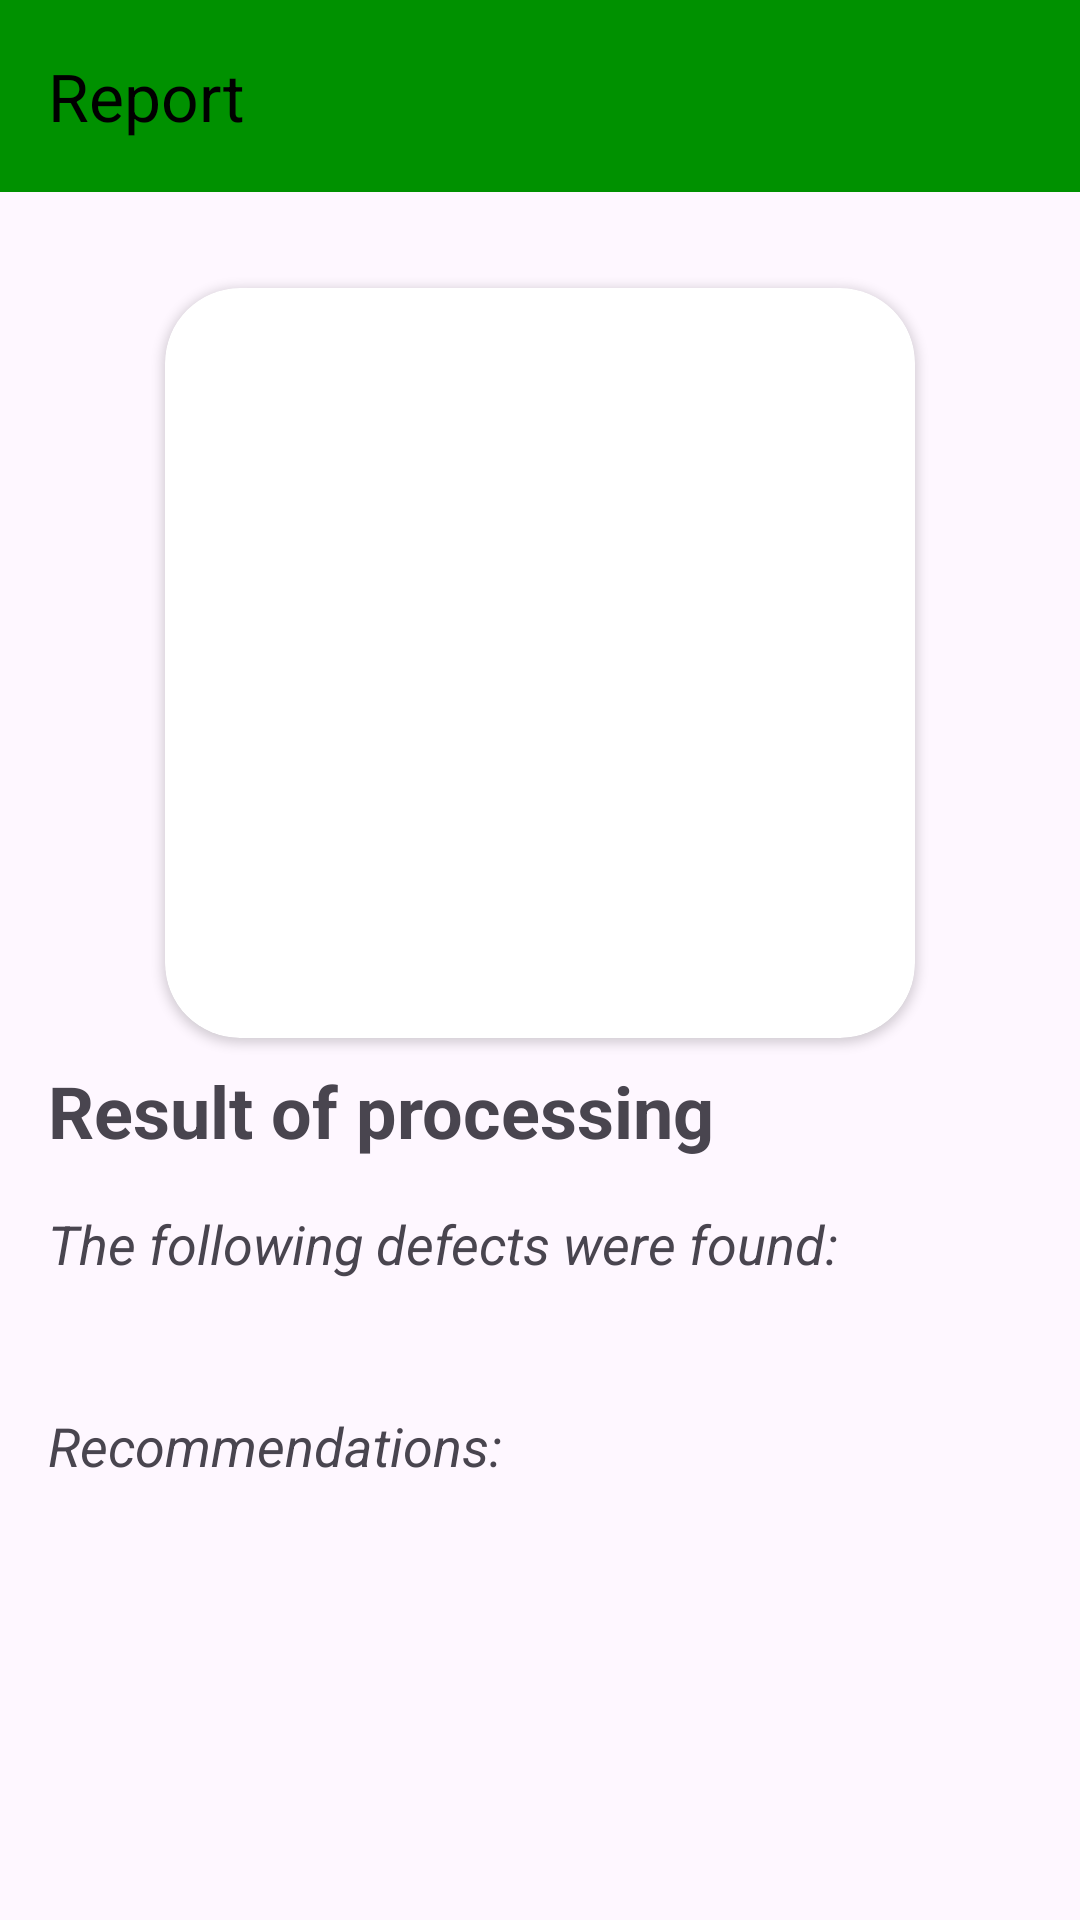

The Android layout XML behind this screen, and the referenced resources:
<!-- AndroidManifest.xml: application theme Theme.HomeFarmer -->
<!-- res/layout/fragment_plant_report_show.xml -->
<?xml version="1.0" encoding="utf-8"?>
<ScrollView
    xmlns:app="http://schemas.android.com/apk/res-auto"
    xmlns:tools="http://schemas.android.com/tools"
    xmlns:android="http://schemas.android.com/apk/res/android"
    android:layout_width="match_parent"
    android:layout_height="match_parent">
    <androidx.constraintlayout.widget.ConstraintLayout
        android:layout_width="match_parent"
        android:layout_height="wrap_content"
        tools:context=".presentation.ReportSaveFragment">


        <ProgressBar
            android:id="@+id/progressBar"
            style="?android:attr/progressBarStyle"
            android:layout_width="wrap_content"
            android:layout_height="wrap_content"
            android:visibility="gone"
            app:layout_constraintBottom_toBottomOf="parent"
            app:layout_constraintEnd_toEndOf="parent"
            app:layout_constraintStart_toStartOf="parent"
            app:layout_constraintTop_toTopOf="parent" />


        <androidx.appcompat.widget.Toolbar
            android:id="@+id/tbReportPlant"
            style="@style/Base_ToolbarStyle"
            android:layout_width="match_parent"
            android:layout_height="wrap_content"
            android:minHeight="?attr/actionBarSize"
            android:theme="?attr/actionBarTheme"
            app:layout_constraintEnd_toEndOf="parent"
            app:layout_constraintStart_toStartOf="parent"
            app:layout_constraintTop_toTopOf="parent"
            app:title="@string/report"
            app:titleTextColor="@color/black"
            app:navigationIcon="@drawable/icon_arrow_back"/>

        <androidx.cardview.widget.CardView
            android:id="@+id/card"
            android:layout_width="250dp"
            android:layout_height="250dp"
            android:layout_marginTop="@dimen/marginTop_toolbar_report"
            app:cardCornerRadius="25dp"
            app:layout_constraintEnd_toEndOf="parent"
            app:layout_constraintStart_toStartOf="parent"
            app:layout_constraintTop_toBottomOf="@+id/tbReportPlant">

            <ImageView
                android:id="@+id/imgReportResult"
                android:layout_width="250dp"
                android:layout_height="250dp"
                android:scaleType="centerCrop"
                app:layout_constraintEnd_toEndOf="parent"
                app:layout_constraintStart_toStartOf="parent"
                app:layout_constraintTop_toTopOf="parent"
                tools:ignore="ContentDescription" />

        </androidx.cardview.widget.CardView>

        <TextView
            android:id="@+id/textView"
            style="@style/style_text_title_result_processing"
            android:layout_width="wrap_content"
            android:layout_height="wrap_content"
            android:text="@string/result_processing"
            app:layout_constraintStart_toStartOf="parent"
            app:layout_constraintTop_toBottomOf="@+id/card" />

        <TextView
            android:id="@+id/textView2"
            style="@style/style_text_title_list_defects"
            android:layout_width="wrap_content"
            android:layout_height="wrap_content"
            android:layout_marginStart="16dp"
            android:text="@string/list_defects"
            app:layout_constraintStart_toStartOf="parent"
            app:layout_constraintTop_toBottomOf="@+id/textView" />

        <TextView
            android:id="@+id/tvListDefects"
            android:layout_width="wrap_content"
            android:layout_height="wrap_content"
            android:layout_marginStart="16dp"
            android:layout_marginTop="@dimen/text_marginTop_list_defects"
            app:layout_constraintStart_toStartOf="parent"
            app:layout_constraintTop_toBottomOf="@+id/textView2"
            tools:text="@string/item_list_defects" />

        <TextView
            android:id="@+id/textView3"
            style="@style/style_text_title_list_defects"
            android:layout_width="wrap_content"
            android:layout_height="wrap_content"
            android:layout_marginStart="16dp"
            android:text="@string/recommendations"
            app:layout_constraintStart_toStartOf="parent"
            app:layout_constraintTop_toBottomOf="@+id/tvListDefects" />

        <TextView
            android:id="@+id/tvListRecommendation"
            android:layout_width="wrap_content"
            android:layout_height="wrap_content"
            android:layout_marginStart="16dp"
            android:layout_marginTop="@dimen/text_marginTop_list_defects"
            app:layout_constraintStart_toStartOf="parent"
            app:layout_constraintTop_toBottomOf="@+id/textView3"
            tools:text="@string/item_list_defects" />
    </androidx.constraintlayout.widget.ConstraintLayout>
</ScrollView>
<!-- resources referenced by this layout -->
<resources>
  <color name="black">#FF000000</color>
  <dimen name="marginTop_toolbar_report">32dp</dimen>
  <dimen name="text_marginTop_list_defects">8dp</dimen>
  <string name="item_list_defects" translatable="false">• %s\n</string>
  <string name="list_defects">The following defects were found:</string>
  <string name="recommendations">Recommendations:</string>
  <string name="report">Report</string>
  <string name="result_processing">Result of processing</string>
  <style name="Base_ToolbarStyle">
          <item name="android:background">@color/primary</item>
      </style>
  <style name="style_text_title_list_defects">
          <item name="android:textSize">@dimen/text_size_title_list_defects</item>
          <item name="android:textStyle">italic</item>
          <item name="android:layout_marginTop">@dimen/marginTop_text_list_defects</item>
      </style>
  <style name="style_text_title_result_processing">
          <item name="android:textSize">@dimen/text_size_result_processing</item>
          <item name="android:textStyle">bold</item>
          <item name="android:layout_marginTop">@dimen/marginTop_text_result_processing</item>
          <item name="android:layout_marginStart">@dimen/marginStart_text_result</item>
      </style>
  <style name="Theme.HomeFarmer" parent="Base.Theme.HomeFarmer" />
  <color name="primary">#009100</color>
  <dimen name="text_size_title_list_defects">18sp</dimen>
  <dimen name="marginTop_text_list_defects">16dp</dimen>
  <dimen name="text_size_result_processing">24sp</dimen>
  <dimen name="marginTop_text_result_processing">8dp</dimen>
  <dimen name="marginStart_text_result">16dp</dimen>
  <style name="Base.Theme.HomeFarmer" parent="Theme.Material3.DayNight.NoActionBar">
          
          
          <item name="android:statusBarColor">@color/primary</item>
          <item name="actionOverflowButtonStyle">@style/FeedbackButton</item>
      </style>
  <style name="FeedbackButton" parent="Widget.AppCompat.ActionButton.Overflow">
          <item name="android:tint">@color/black</item>
      </style>
</resources>
